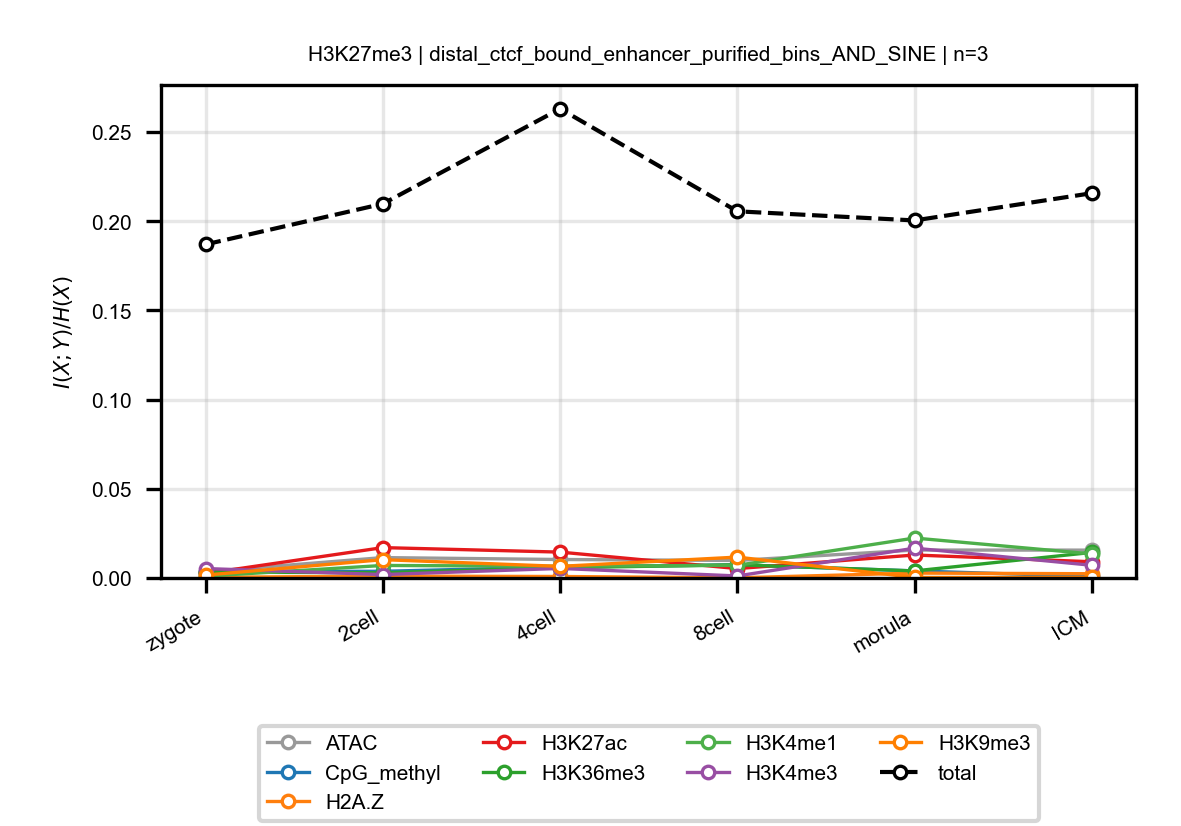

The file beside this chart, header and first rows:
anchor, target, n_bins, stage, block, normalized_mi
H3K27me3, ATAC, 3, zygote, distal_ctcf_bound_enhancer_purified_bins…, 0.003527
H3K27me3, ATAC, 3, 2cell, distal_ctcf_bound_enhancer_purified_bins…, 0.01143
H3K27me3, ATAC, 3, 4cell, distal_ctcf_bound_enhancer_purified_bins…, 0.01036
H3K27me3, ATAC, 3, 8cell, distal_ctcf_bound_enhancer_purified_bins…, 0.009825
H3K27me3, ATAC, 3, morula, distal_ctcf_bound_enhancer_purified_bins…, 0.01565
H3K27me3, ATAC, 3, ICM, distal_ctcf_bound_enhancer_purified_bins…, 0.01562
H3K27me3, CpG_methyl, 3, zygote, distal_ctcf_bound_enhancer_purified_bins…, 0.003613
H3K27me3, CpG_methyl, 3, 2cell, distal_ctcf_bound_enhancer_purified_bins…, 0.003738
H3K27me3, CpG_methyl, 3, 4cell, distal_ctcf_bound_enhancer_purified_bins…, 0.006143
H3K27me3, CpG_methyl, 3, 8cell, distal_ctcf_bound_enhancer_purified_bins…, 0.007357
H3K27me3, CpG_methyl, 3, morula, distal_ctcf_bound_enhancer_purified_bins…, 0.003964
H3K27me3, CpG_methyl, 3, ICM, distal_ctcf_bound_enhancer_purified_bins…, 0.0008631
H3K27me3, H2A.Z, 3, zygote, distal_ctcf_bound_enhancer_purified_bins…, 0.0003674
H3K27me3, H2A.Z, 3, 2cell, distal_ctcf_bound_enhancer_purified_bins…, 0.001037
H3K27me3, H2A.Z, 3, 4cell, distal_ctcf_bound_enhancer_purified_bins…, 0.0008253
H3K27me3, H2A.Z, 3, 8cell, distal_ctcf_bound_enhancer_purified_bins…, 0.0001023
H3K27me3, H2A.Z, 3, morula, distal_ctcf_bound_enhancer_purified_bins…, 0.002735
H3K27me3, H2A.Z, 3, ICM, distal_ctcf_bound_enhancer_purified_bins…, 0.002377
H3K27me3, H3K27ac, 3, zygote, distal_ctcf_bound_enhancer_purified_bins…, 0.002517
H3K27me3, H3K27ac, 3, 2cell, distal_ctcf_bound_enhancer_purified_bins…, 0.01703
H3K27me3, H3K27ac, 3, 4cell, distal_ctcf_bound_enhancer_purified_bins…, 0.01451
H3K27me3, H3K27ac, 3, 8cell, distal_ctcf_bound_enhancer_purified_bins…, 0.005265
H3K27me3, H3K27ac, 3, morula, distal_ctcf_bound_enhancer_purified_bins…, 0.01288
H3K27me3, H3K27ac, 3, ICM, distal_ctcf_bound_enhancer_purified_bins…, 0.009095
H3K27me3, H3K36me3, 3, zygote, distal_ctcf_bound_enhancer_purified_bins…, 0.003284
H3K27me3, H3K36me3, 3, 2cell, distal_ctcf_bound_enhancer_purified_bins…, 0.002931
H3K27me3, H3K36me3, 3, 4cell, distal_ctcf_bound_enhancer_purified_bins…, 0.00574
H3K27me3, H3K36me3, 3, 8cell, distal_ctcf_bound_enhancer_purified_bins…, 0.00739
H3K27me3, H3K36me3, 3, morula, distal_ctcf_bound_enhancer_purified_bins…, 0.00396
H3K27me3, H3K36me3, 3, ICM, distal_ctcf_bound_enhancer_purified_bins…, 0.01432
H3K27me3, H3K4me1, 3, zygote, distal_ctcf_bound_enhancer_purified_bins…, 0.001019
H3K27me3, H3K4me1, 3, 2cell, distal_ctcf_bound_enhancer_purified_bins…, 0.007021
H3K27me3, H3K4me1, 3, 4cell, distal_ctcf_bound_enhancer_purified_bins…, 0.006563
H3K27me3, H3K4me1, 3, 8cell, distal_ctcf_bound_enhancer_purified_bins…, 0.007089
H3K27me3, H3K4me1, 3, morula, distal_ctcf_bound_enhancer_purified_bins…, 0.0224
H3K27me3, H3K4me1, 3, ICM, distal_ctcf_bound_enhancer_purified_bins…, 0.01348
H3K27me3, H3K4me3, 3, zygote, distal_ctcf_bound_enhancer_purified_bins…, 0.005284
H3K27me3, H3K4me3, 3, 2cell, distal_ctcf_bound_enhancer_purified_bins…, 0.00191
H3K27me3, H3K4me3, 3, 4cell, distal_ctcf_bound_enhancer_purified_bins…, 0.005351
H3K27me3, H3K4me3, 3, 8cell, distal_ctcf_bound_enhancer_purified_bins…, 0.001125
H3K27me3, H3K4me3, 3, morula, distal_ctcf_bound_enhancer_purified_bins…, 0.01672
H3K27me3, H3K4me3, 3, ICM, distal_ctcf_bound_enhancer_purified_bins…, 0.00712
H3K27me3, H3K9me3, 3, zygote, distal_ctcf_bound_enhancer_purified_bins…, 0.00163
H3K27me3, H3K9me3, 3, 2cell, distal_ctcf_bound_enhancer_purified_bins…, 0.01027
H3K27me3, H3K9me3, 3, 4cell, distal_ctcf_bound_enhancer_purified_bins…, 0.006514
H3K27me3, H3K9me3, 3, 8cell, distal_ctcf_bound_enhancer_purified_bins…, 0.0117
H3K27me3, H3K9me3, 3, morula, distal_ctcf_bound_enhancer_purified_bins…, 0.0002907
H3K27me3, H3K9me3, 3, ICM, distal_ctcf_bound_enhancer_purified_bins…, 0.0003361
H3K27me3, total, 3, zygote, distal_ctcf_bound_enhancer_purified_bins…, 0.1871
H3K27me3, total, 3, 2cell, distal_ctcf_bound_enhancer_purified_bins…, 0.2098
H3K27me3, total, 3, 4cell, distal_ctcf_bound_enhancer_purified_bins…, 0.2631
H3K27me3, total, 3, 8cell, distal_ctcf_bound_enhancer_purified_bins…, 0.2056
H3K27me3, total, 3, morula, distal_ctcf_bound_enhancer_purified_bins…, 0.2005
H3K27me3, total, 3, ICM, distal_ctcf_bound_enhancer_purified_bins…, 0.2158
